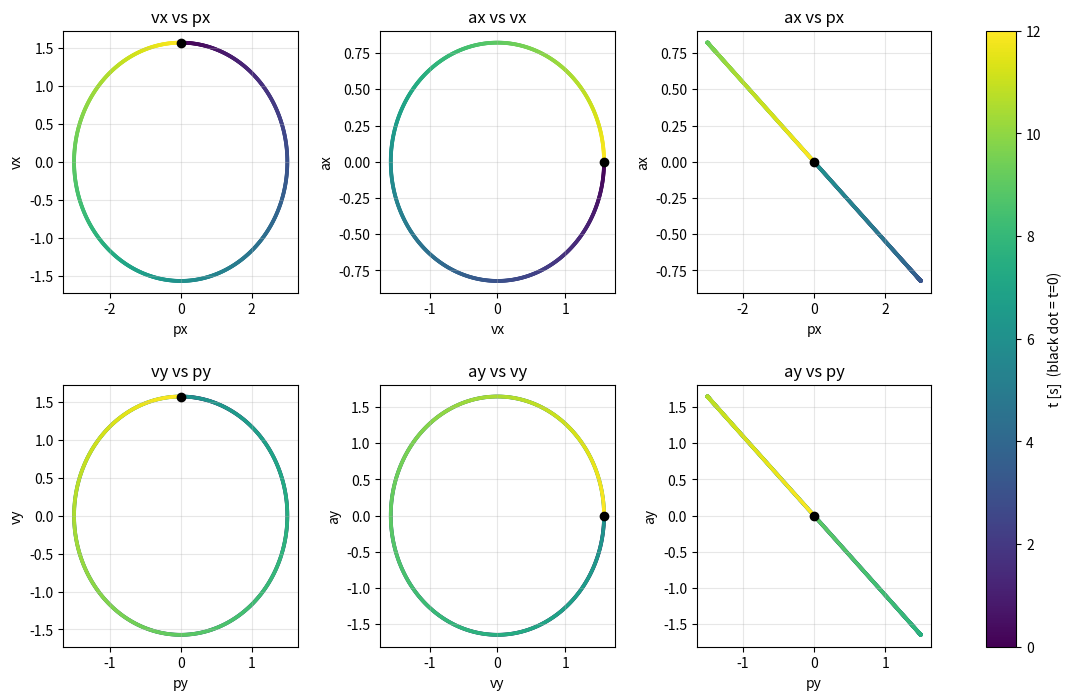

Here is the Python script that generated this plot:
"""Phase-plane pairs (p-v, v-a, p-a) per axis of the figure-8: x = 3 sin(w t), y = 1.5 sin(2 w t), period 12 s.

    uv run examples/figure8_pva.py
"""
from pathlib import Path

import matplotlib

matplotlib.use("Agg")
import matplotlib.pyplot as plt
import numpy as np

PERIOD = 12.0
W = 2 * np.pi / PERIOD
AMP = np.array([3.0, 1.5])
FREQ = np.array([1.0, 2.0])

t = np.linspace(0, PERIOD, 1000)
w = W * FREQ
phase = np.outer(t, w)
p = AMP * np.sin(phase)
v = AMP * w * np.cos(phase)
a = -AMP * w**2 * np.sin(phase)

pairs = (("p", "v", p, v), ("v", "a", v, a), ("p", "a", p, a))
fig, ax = plt.subplots(2, 3, figsize=(14, 8))
for row, axis in enumerate("xy"):
    for col, (n1, n2, X1, X2) in enumerate(pairs):
        sc = ax[row, col].scatter(X1[:, row], X2[:, row], c=t, s=3, cmap="viridis")
        ax[row, col].plot(X1[0, row], X2[0, row], "ko")
        ax[row, col].set_xlabel(f"{n1}{axis}")
        ax[row, col].set_ylabel(f"{n2}{axis}")
        ax[row, col].set_title(f"{n2}{axis} vs {n1}{axis}")
        ax[row, col].grid(alpha=0.3)
fig.subplots_adjust(hspace=0.35, wspace=0.35)
fig.colorbar(sc, ax=ax, label="t [s]  (black dot = t=0)")
out = Path("logs/figure8_pva.png")
out.parent.mkdir(exist_ok=True)
fig.savefig(out, dpi=120)
print(f"saved {out}")
